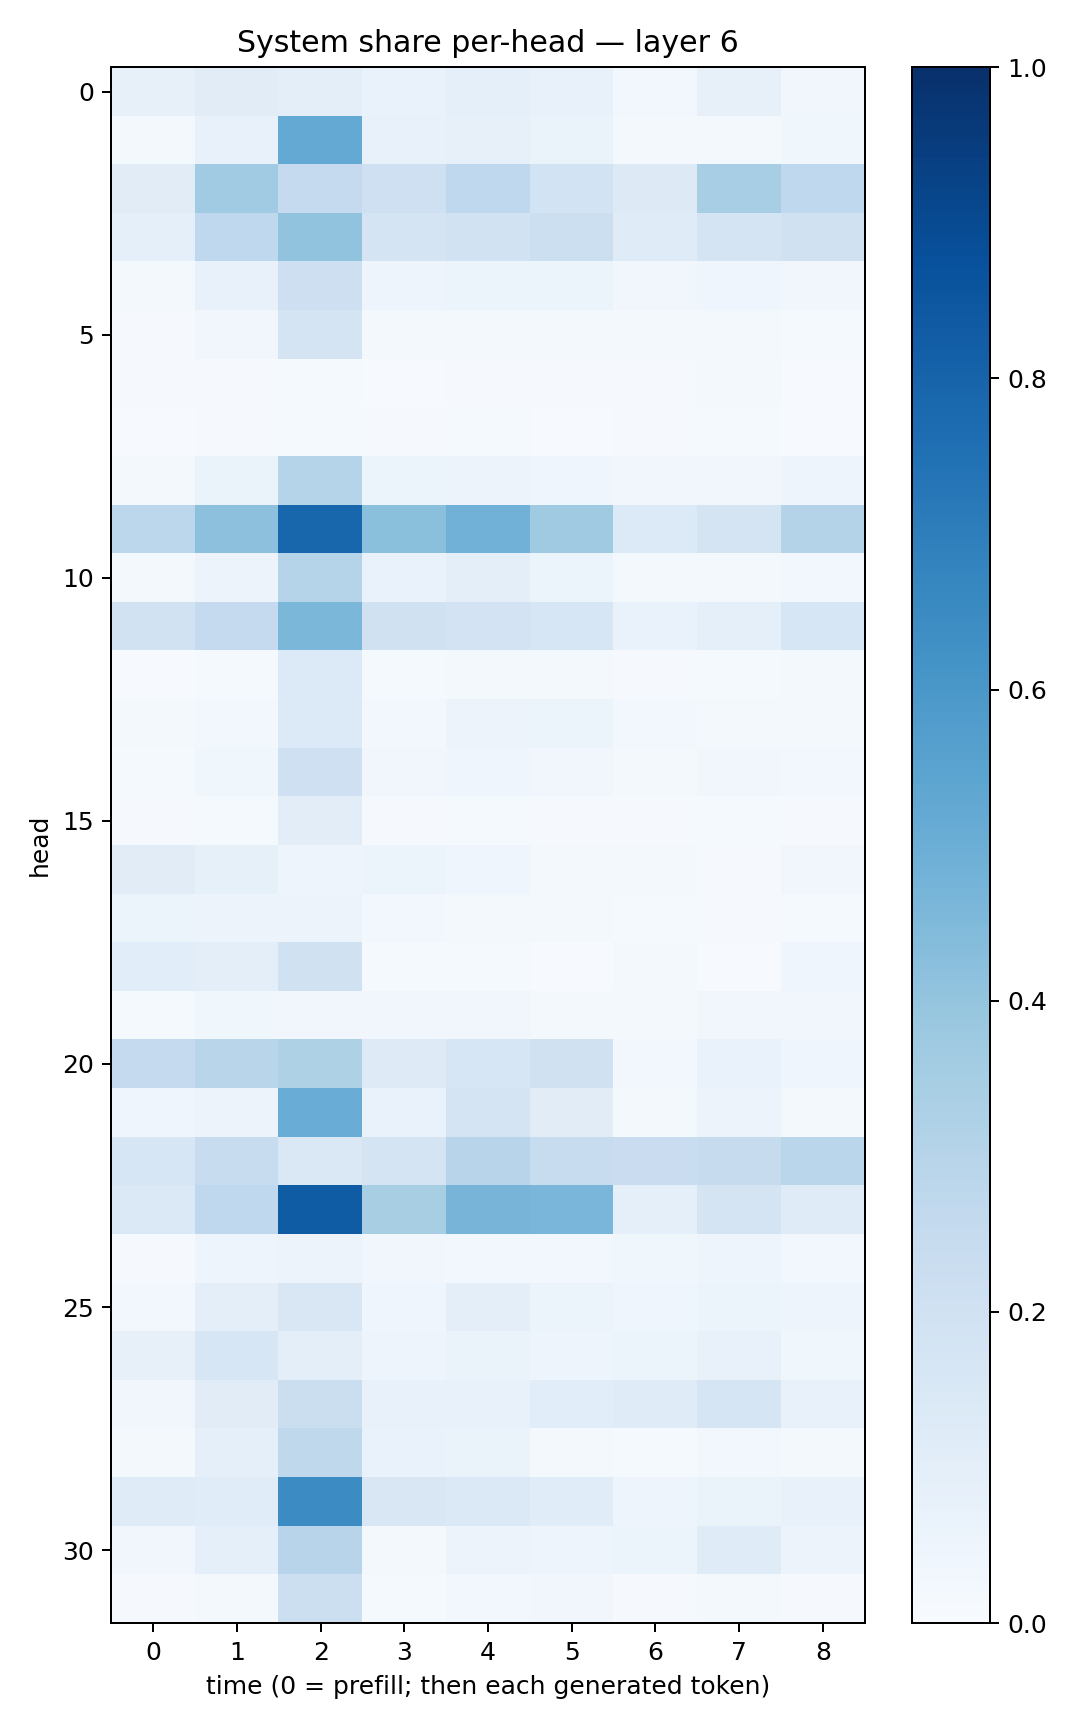

Values plotted in this chart, from the file beside it:
0.08172148, 0.11081072, 0.0992637, 0.06659628, 0.08998556, 0.07044857, 0.030735832, 0.079026066, 0.032105863
0.01578, 0.07322, 0.5232, 0.07072, 0.08065, 0.06397, 0.01563, 0.01746, 0.03822
0.1125, 0.3647, 0.252, 0.2049, 0.2694, 0.1838, 0.1312, 0.3453, 0.2664
0.08711, 0.2689, 0.4028, 0.175, 0.1881, 0.2179, 0.119, 0.1729, 0.1991
0.02089, 0.07359, 0.2116, 0.047, 0.051, 0.0519, 0.03385, 0.04488, 0.03266
0.008252, 0.03464, 0.1794, 0.01622, 0.02292, 0.01753, 0.01822, 0.01841, 0.01236
0.008417, 0.009203, 0.01553, 0.006193, 0.01043, 0.008025, 0.01149, 0.01563, 0.005921
0.004944, 0.007839, 0.01328, 0.008884, 0.01372, 0.00752, 0.008814, 0.01239, 0.004608
0.01872, 0.0659, 0.3018, 0.0532, 0.05715, 0.0434, 0.03461, 0.03477, 0.04973
0.281, 0.4151, 0.7901, 0.4213, 0.4824, 0.3693, 0.1358, 0.1747, 0.306
0.0197, 0.05819, 0.2992, 0.06907, 0.09764, 0.05232, 0.01683, 0.02153, 0.03055
0.1933, 0.2501, 0.46, 0.1987, 0.1817, 0.1631, 0.06989, 0.09318, 0.1563
0.005319, 0.01366, 0.1334, 0.01404, 0.0157, 0.023, 0.0115, 0.01237, 0.01874
0.01823, 0.02685, 0.1353, 0.02647, 0.05568, 0.0595, 0.02481, 0.01953, 0.02062
0.01184, 0.03579, 0.2084, 0.03292, 0.04575, 0.03403, 0.02334, 0.0321, 0.02605
0.01131, 0.0134, 0.1018, 0.01154, 0.01534, 0.009765, 0.009577, 0.01456, 0.009655
0.1111, 0.08488, 0.04865, 0.05344, 0.04187, 0.01815, 0.01902, 0.009255, 0.03219
0.05455, 0.05714, 0.0562, 0.02484, 0.02079, 0.0193, 0.01255, 0.00873, 0.01286
0.1064, 0.09851, 0.1989, 0.01429, 0.01457, 0.00503, 0.01671, 0.006698, 0.0405
0.01378, 0.03695, 0.03388, 0.03224, 0.0316, 0.02173, 0.02254, 0.03356, 0.03229
0.2516, 0.2903, 0.321, 0.1223, 0.1608, 0.1959, 0.02558, 0.07028, 0.04274
0.04033, 0.05537, 0.506, 0.06898, 0.1731, 0.112, 0.01959, 0.05836, 0.01821
0.1604, 0.2412, 0.1474, 0.1757, 0.2962, 0.2365, 0.2294, 0.2422, 0.2852
0.139, 0.2694, 0.8318, 0.3432, 0.4724, 0.4643, 0.08976, 0.1786, 0.1186
0.009091, 0.04915, 0.05658, 0.03229, 0.02429, 0.0279, 0.03616, 0.04976, 0.02849
0.02362, 0.09888, 0.1519, 0.04433, 0.09835, 0.06055, 0.04012, 0.05138, 0.05037
0.08045, 0.1621, 0.09738, 0.04699, 0.06349, 0.05059, 0.05232, 0.07323, 0.03554
0.03135, 0.1098, 0.2252, 0.07511, 0.07254, 0.1078, 0.1192, 0.1651, 0.07508
0.01997, 0.0874, 0.272, 0.06969, 0.06309, 0.02142, 0.01502, 0.02394, 0.018
0.1203, 0.1152, 0.6466, 0.1491, 0.1393, 0.1144, 0.04849, 0.06443, 0.07585
0.03409, 0.0937, 0.2949, 0.02316, 0.05483, 0.04963, 0.05202, 0.1179, 0.05665
0.01143, 0.01888, 0.2153, 0.01241, 0.02932, 0.0346, 0.01121, 0.01681, 0.008531
